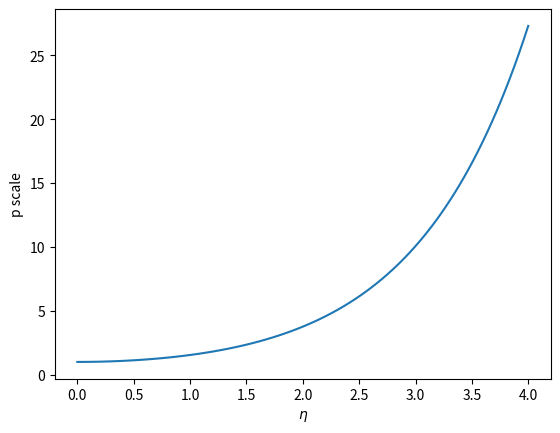
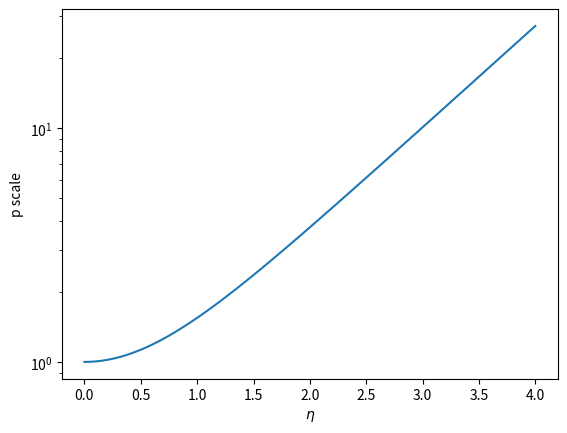

Write Python code to recreate these figures, in order.
import numpy as np
import matplotlib.pyplot as plt

eta_values = np.linspace(0, 4, 100)
theta_values = 2*np.arctan(np.exp(-eta_values))
p_scale_values = 1/np.sin(theta_values)

plt.gca().set_xlabel(r"$\eta$")
plt.gca().set_ylabel(r"p scale")

plt.plot(eta_values, p_scale_values);

plt.gca().set_yscale("log")

plt.gca().set_xlabel(r"$\eta$")
plt.gca().set_ylabel(r"p scale")

plt.plot(eta_values, p_scale_values);
